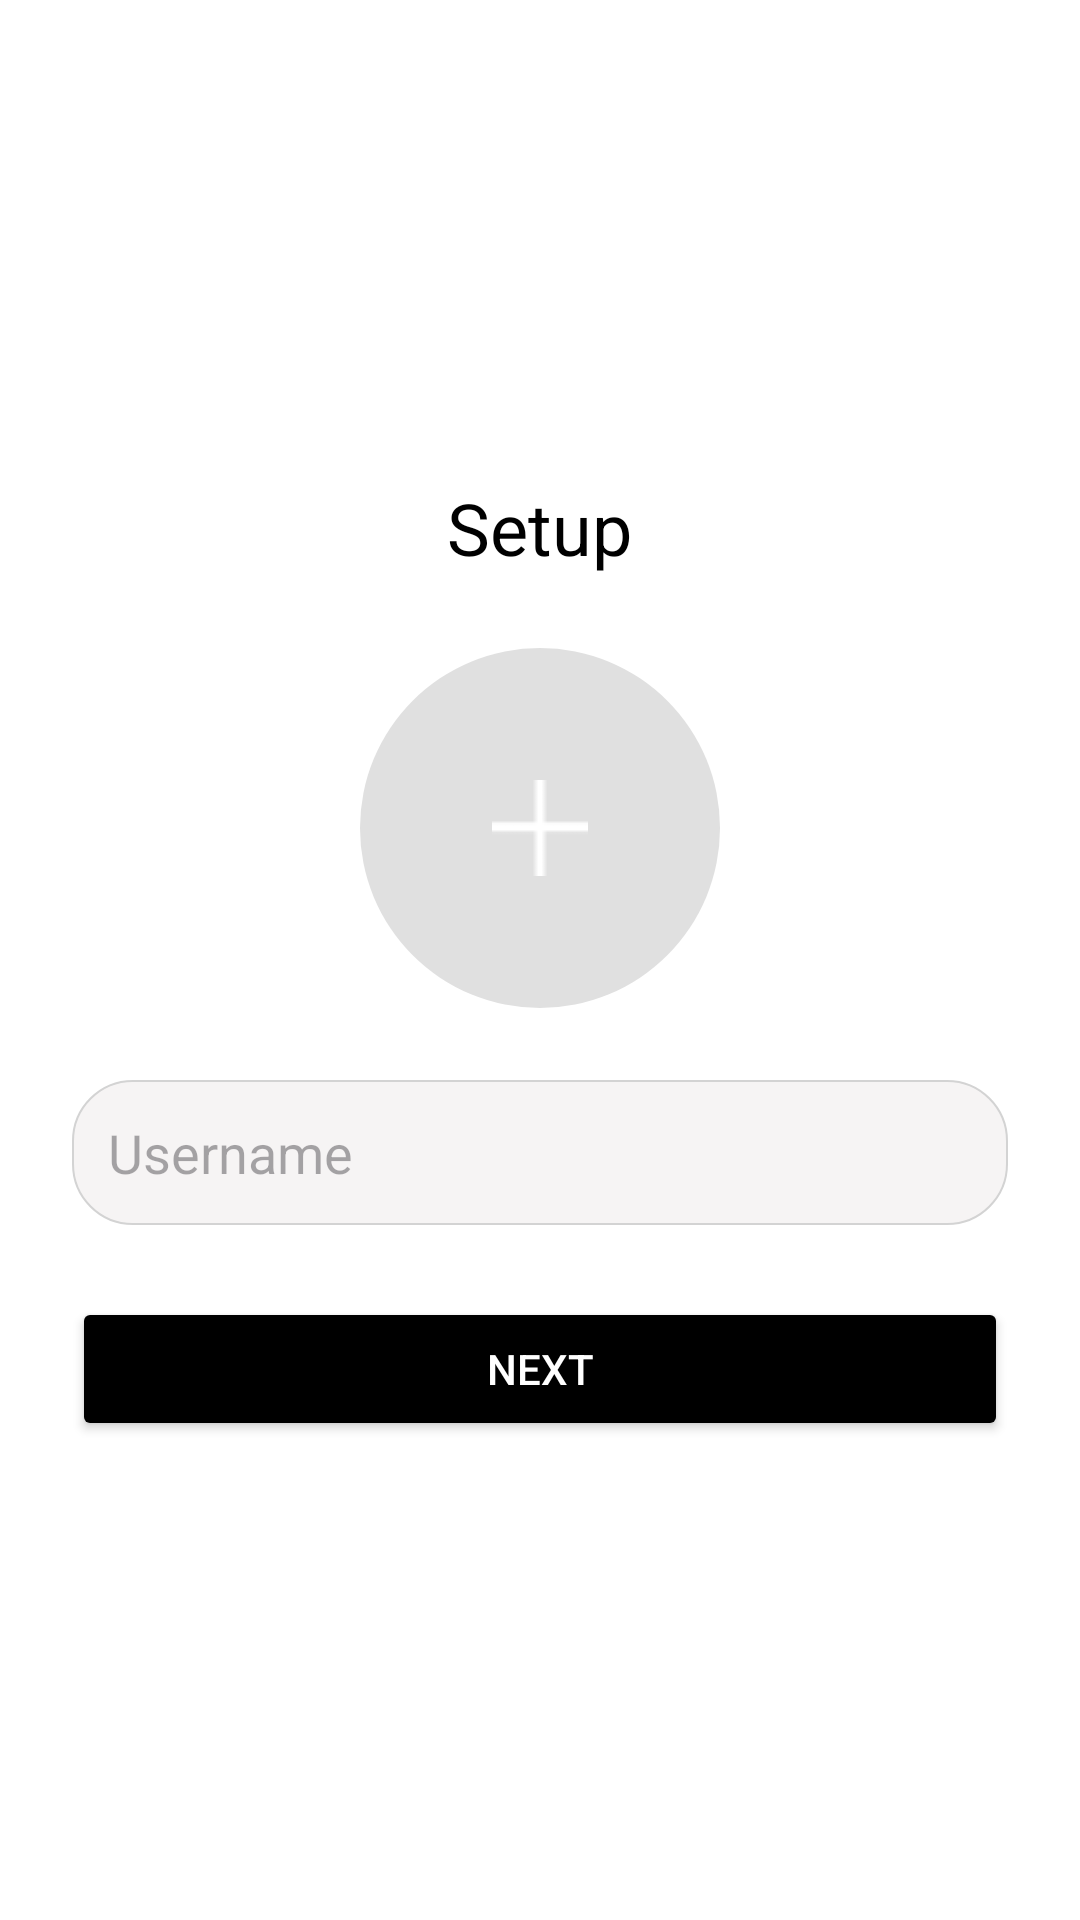

Produce the Android XML layout that renders to this screen, including the resource entries it uses.
<!-- AndroidManifest.xml: application theme Theme.DriveTrak -->
<!-- res/layout/activity_profile_setup.xml -->
<?xml version="1.0" encoding="utf-8"?>
<androidx.constraintlayout.widget.ConstraintLayout xmlns:android="http://schemas.android.com/apk/res/android"

    android:id="@+id/main"
    android:layout_width="match_parent"
    android:layout_height="match_parent"
    android:background="@color/white"
    >

    <LinearLayout
        android:layout_width="match_parent"
        android:layout_height="match_parent"
        android:orientation="vertical"
        android:padding="24dp"
        android:gravity="center">

        <TextView
            android:id="@+id/setupTitle"
            android:layout_width="wrap_content"
            android:layout_height="wrap_content"
            android:text="Setup"
            android:textSize="24sp"
            android:textColor="@android:color/black"
            android:gravity="center" />


        <ImageButton
            android:id="@+id/profileImage"
            android:layout_width="120dp"
            android:layout_height="120dp"
            android:layout_marginTop="24dp"
            android:background="@drawable/circular_shape"
            android:src="@drawable/add_ic"
            android:scaleType="centerInside"
            android:contentDescription="profile Image" />



        <EditText
            android:id="@+id/usernameInput"
            android:layout_width="match_parent"
            android:layout_height="wrap_content"
            android:hint="Username"
            android:inputType="textPersonName"
            android:padding="12dp"
            android:layout_marginTop="24dp"
            android:background="@drawable/rounded_edit_text"  />

        <Button
            android:id="@+id/nextButton"
            android:layout_width="match_parent"
            android:layout_height="wrap_content"
            android:text="NEXT"
            android:layout_marginTop="24dp"
            android:backgroundTint="@android:color/black"
            android:textColor="@android:color/white" />
    </LinearLayout>


</androidx.constraintlayout.widget.ConstraintLayout>
<!-- resources referenced by this layout -->
<resources>
  <color name="white">#FFFFFFFF</color>
  <!-- drawable add_ic: png bitmap (drawable, 217 bytes) -->
  <!-- drawable circular_shape (drawable) -->
  <?xml version="1.0" encoding="utf-8"?>
  <shape xmlns:android="http://schemas.android.com/apk/res/android">
      <solid android:color="#E0E0E0" /> 
      <corners android:radius="60dp" /> 
      <size android:width="120dp" android:height="120dp" /> 
  </shape>
  <!-- drawable rounded_edit_text (drawable) -->
  <shape xmlns:android="http://schemas.android.com/apk/res/android">
      <solid android:color="#F6F4F4" />
      <corners android:radius="20dp" />
      <stroke android:width="0.5dp" android:color="#D3D3D3" />
  </shape>
  <style name="Theme.DriveTrak" parent="Base.Theme.DriveTrak" />
  <style name="Base.Theme.DriveTrak" parent="Theme.Material3.DayNight.NoActionBar">
          
          
      </style>
</resources>
